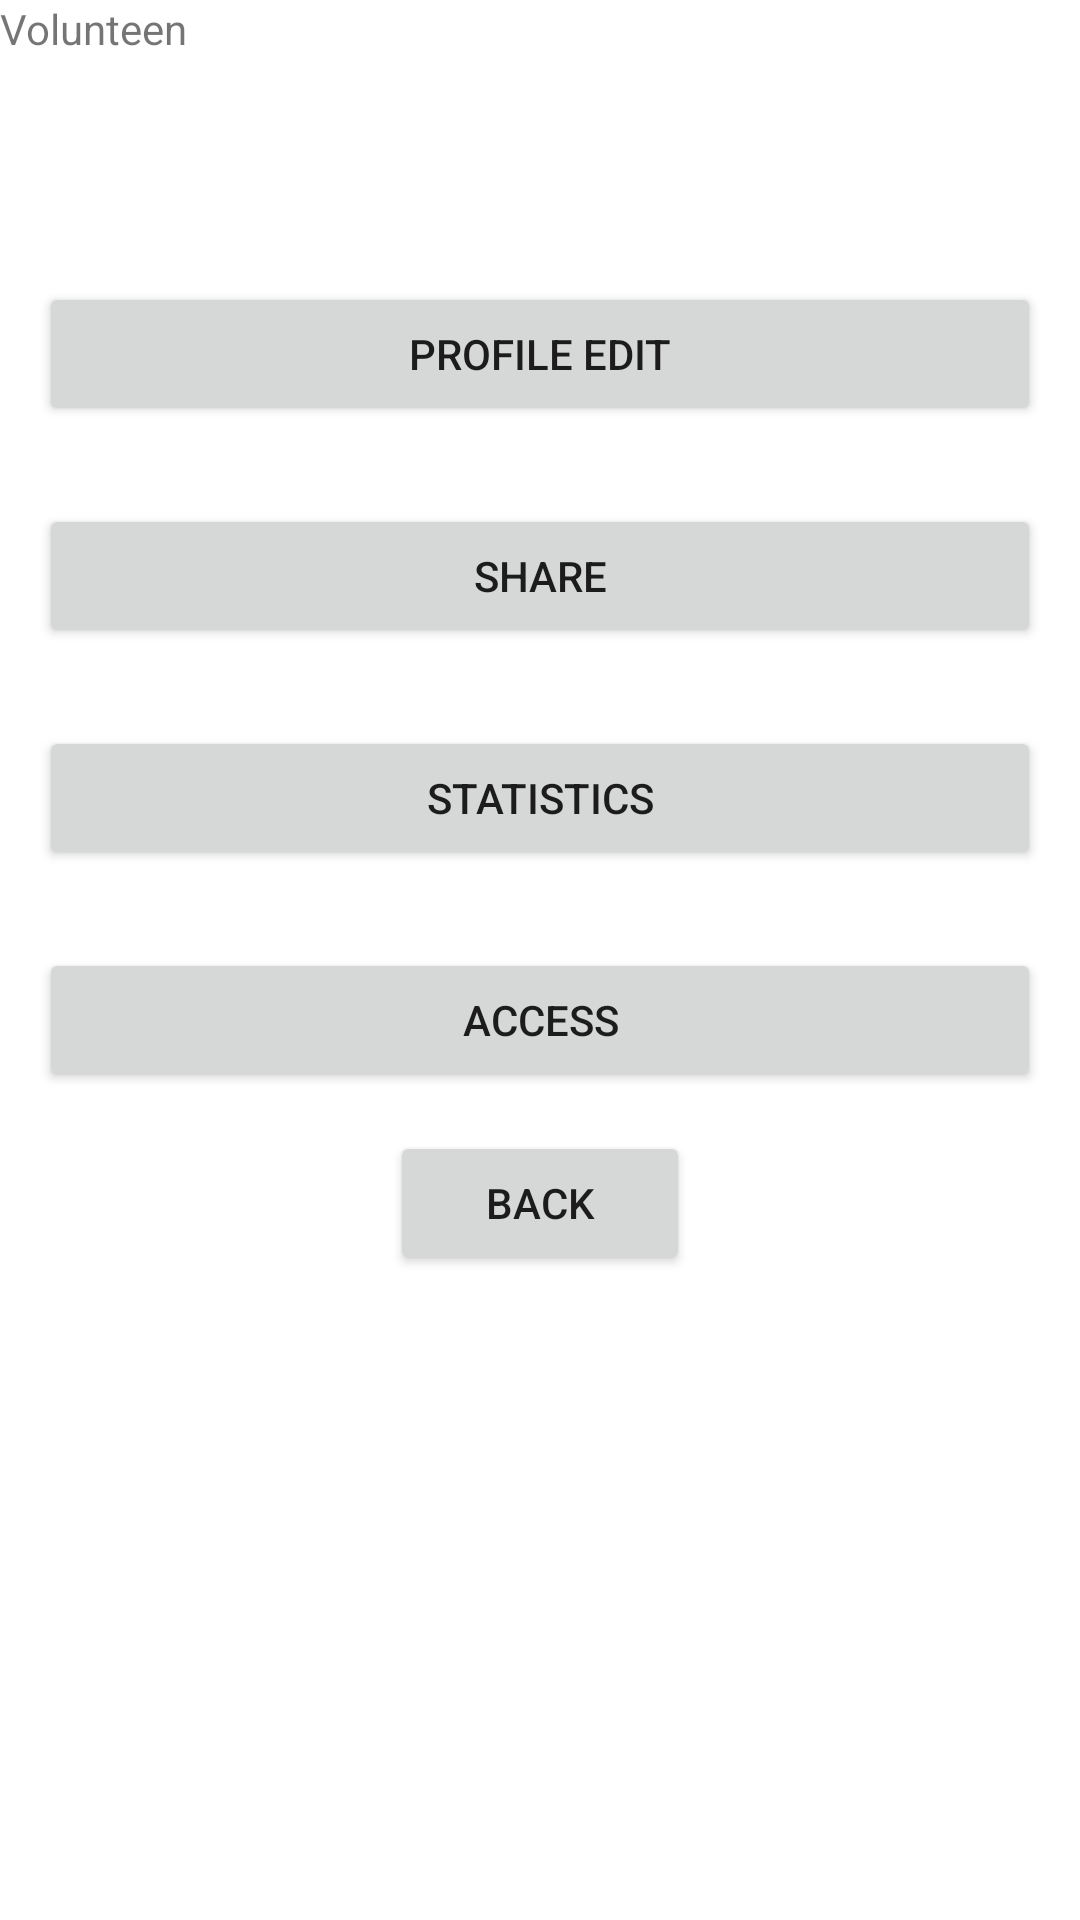

Produce the Android XML layout that renders to this screen, including the resource entries it uses.
<!-- AndroidManifest.xml: application theme Theme.VolunTEEN -->
<!-- res/layout/my.xml -->
<?xml version="1.0" encoding="utf-8"?>
<LinearLayout xmlns:android="http://schemas.android.com/apk/res/android"
    xmlns:app="http://schemas.android.com/apk/res-auto"
    xmlns:tools="http://schemas.android.com/tools"
    android:orientation="vertical"
    android:layout_width="match_parent"
    android:layout_height="match_parent">

    <TextView
        android:id="@+id/textView3"
        android:layout_width="match_parent"
        android:layout_height="81dp"
        android:text="Volunteen" />

    <Button
        android:id="@+id/profile_edit"
        android:layout_width="match_parent"
        android:layout_height="wrap_content"
        android:layout_gravity="center"
        android:layout_margin="13dp"
        android:text="Profile EDIT" />

    <Button
        android:id="@+id/share"
        android:layout_width="match_parent"
        android:layout_height="wrap_content"
        android:layout_gravity="center"
        android:layout_margin="13dp"
        android:text="share" />

    <Button
        android:id="@+id/statistics"
        android:layout_width="match_parent"
        android:layout_height="wrap_content"
        android:layout_gravity="center"
        android:layout_margin="13dp"
        android:text="Statistics" />

    <Button
        android:id="@+id/access"
        android:layout_width="match_parent"
        android:layout_height="wrap_content"
        android:layout_gravity="center"
        android:layout_margin="13dp"
        android:text="access" />

    <ImageView
        android:id="@+id/imageView3"
        android:layout_width="wrap_content"
        android:layout_height="wrap_content"
        tools:srcCompat="@tools:sample/avatars" />

    <Button
        android:id="@+id/back"
        android:layout_width="match_parent"
        android:layout_height="wrap_content"
        android:layout_gravity="bottom"
        android:layout_marginHorizontal="130dp"
        android:text="back" />
</LinearLayout>
<!-- resources referenced by this layout -->
<resources>
  <style name="Theme.VolunTEEN" parent="Theme.MaterialComponents.DayNight.DarkActionBar">
          
          <item name="colorPrimary">@color/purple_500</item>
          <item name="colorPrimaryVariant">@color/purple_700</item>
          <item name="colorOnPrimary">@color/white</item>
          
          <item name="colorSecondary">@color/teal_200</item>
          <item name="colorSecondaryVariant">@color/teal_700</item>
          <item name="colorOnSecondary">@color/black</item>
          
          <item name="android:statusBarColor" tools:targetApi="l">?attr/colorPrimaryVariant</item>
          
      </style>
  <color name="purple_500">#8Fb0dd</color>
  <color name="purple_700">#FFFFFFFF</color>
  <color name="white">#FFFFFFFF</color>
  <color name="teal_200">#FF03DAC5</color>
  <color name="teal_700">#FF018786</color>
  <color name="black">#FF000000</color>
</resources>
